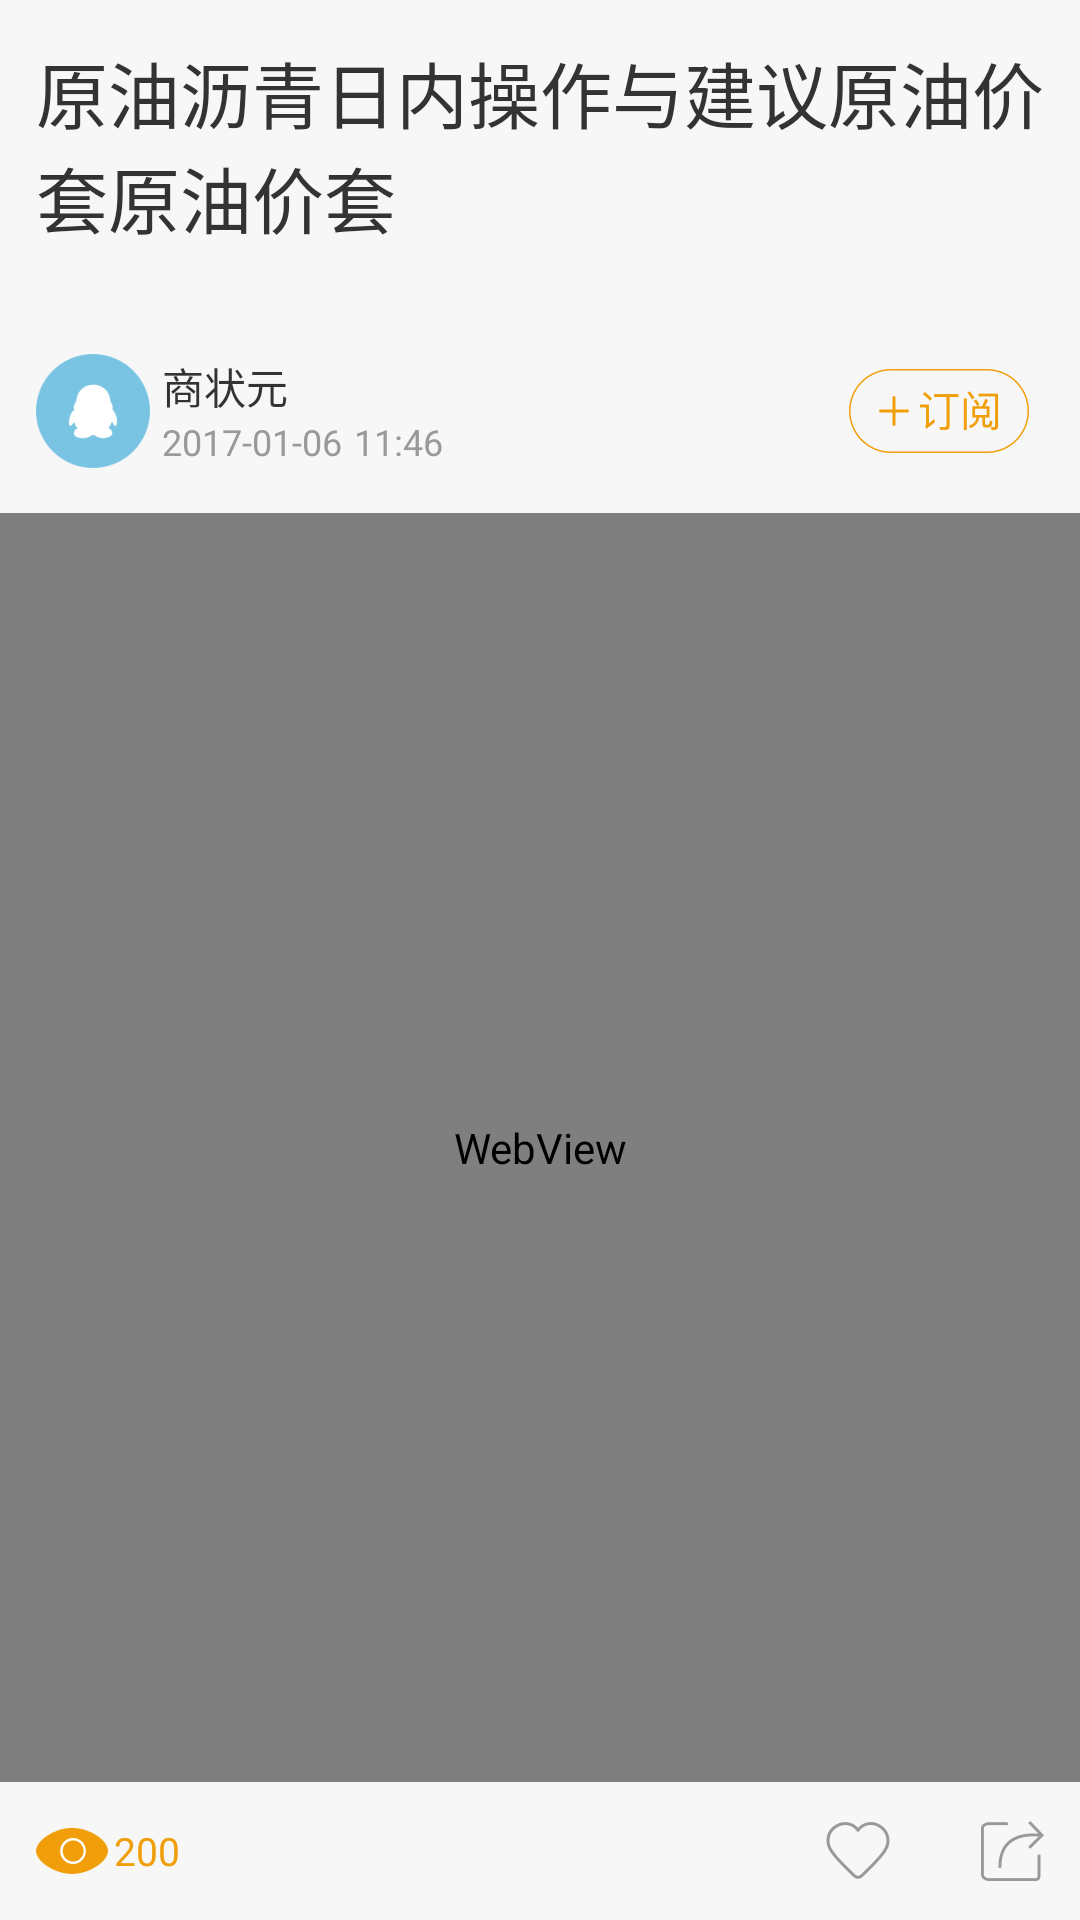

The Android layout XML behind this screen, and the referenced resources:
<!-- AndroidManifest.xml: application theme AppTheme -->
<!-- res/layout/activity_xinzhibao_article_detail.xml -->
<?xml version="1.0" encoding="utf-8"?>
<LinearLayout xmlns:android="http://schemas.android.com/apk/res/android"
    android:layout_width="match_parent"
    android:layout_height="match_parent"
    android:background="#FFF7F7F7"
    android:orientation="vertical">

    

    <LinearLayout
        android:layout_width="match_parent"
        android:layout_height="wrap_content"
        android:layout_marginLeft="12dp"
        android:layout_marginRight="12dp"
        android:orientation="vertical">

        <TextView
            android:id="@+id/article_detail_title"
            android:layout_width="match_parent"
            android:layout_height="wrap_content"
            android:layout_marginBottom="20dp"
            android:layout_marginTop="13dp"
            android:text="原油沥青日内操作与建议原油价套原油价套"
            android:textColor="#FF333333"
            android:textSize="24sp" />

        <RelativeLayout
            android:layout_width="match_parent"
            android:layout_height="wrap_content"
            android:layout_marginBottom="15dp"
            android:layout_marginTop="15dp">

            <ImageView
                android:id="@+id/article_detail_avtar"
                android:layout_width="38dp"
                android:layout_height="38dp"
                android:layout_centerVertical="true"
                android:src="@drawable/qq" />

            <RelativeLayout
                android:layout_width="wrap_content"
                android:layout_height="wrap_content"
                android:layout_centerVertical="true"
                android:layout_toRightOf="@id/article_detail_avtar">

                <TextView
                    android:id="@+id/article_user_name"
                    android:layout_width="wrap_content"
                    android:layout_height="wrap_content"
                    android:layout_marginLeft="4dp"
                    android:text="商状元"
                    android:textColor="#FF333333"
                    android:textSize="14sp" />

                <TextView
                    android:id="@+id/article_date"
                    android:layout_width="wrap_content"
                    android:layout_height="wrap_content"
                    android:layout_below="@id/article_user_name"
                    android:layout_marginLeft="4dp"
                    android:text="2017-01-06"
                    android:textColor="#FF999999"
                    android:textSize="12sp" />

                <TextView
                    android:id="@+id/article_time"
                    android:layout_width="wrap_content"
                    android:layout_height="wrap_content"
                    android:layout_below="@id/article_user_name"
                    android:layout_marginLeft="4dp"
                    android:layout_toRightOf="@id/article_date"
                    android:text="11:46"
                    android:textColor="#FF999999"
                    android:textSize="12sp" />
            </RelativeLayout>

            <ImageButton
                android:id="@+id/article_subscription"
                android:layout_width="wrap_content"
                android:layout_height="wrap_content"
                android:layout_alignParentRight="true"
                android:layout_centerVertical="true"
                android:background="@null"
                android:src="@drawable/subscription" />
        </RelativeLayout>
    </LinearLayout>

    <WebView
        android:id="@+id/article_webview"
        android:layout_width="match_parent"
        android:layout_height="0dp"
        android:layout_weight="1"
        />

    <RelativeLayout
        android:layout_width="match_parent"
        android:layout_marginLeft="12dp"
        android:layout_marginRight="12dp"
        android:layout_height="46dp">

        <ImageView
            android:id="@+id/article_read_image"
            android:layout_width="wrap_content"
            android:layout_height="wrap_content"
            android:layout_centerVertical="true"
            android:src="@drawable/readcount" />

        <TextView
            android:id="@+id/article_read_count"
            android:layout_width="wrap_content"
            android:layout_height="wrap_content"
            android:layout_centerVertical="true"
            android:layout_marginLeft="2dp"
            android:layout_toRightOf="@id/article_read_image"
            android:gravity="center"
            android:text="200"
            android:textColor="#FFF09E0A"
            android:textSize="13sp" />

        <ImageButton
            android:id="@+id/article_share"
            android:layout_width="wrap_content"
            android:layout_height="wrap_content"
            android:layout_alignParentRight="true"
            android:layout_centerVertical="true"
            android:background="@null"
            android:scaleType="center"
            android:src="@drawable/share" />

        <ImageButton
            android:id="@+id/article_conllection"
            android:layout_width="wrap_content"
            android:layout_height="wrap_content"
            android:layout_centerVertical="true"
            android:layout_marginRight="30dp"
            android:layout_toLeftOf="@id/article_share"
            android:background="@null"
            android:scaleType="center"
            android:src="@drawable/fav_collection" />
    </RelativeLayout>
</LinearLayout>
<!-- res/layout/common_title.xml (included above) -->
<?xml version="1.0" encoding="utf-8"?>
<RelativeLayout xmlns:android="http://schemas.android.com/apk/res/android"
    android:layout_width="match_parent"
    android:layout_height="45dp"
    android:background="@color/bg_app_bar"
    android:fitsSystemWindows="true"
    android:gravity="center_vertical">
    
    
    <TextView
        android:id="@+id/common_title"
        android:layout_width="wrap_content"
        android:layout_height="match_parent"
        android:layout_centerHorizontal="true"
        android:layout_centerVertical="true"
        android:gravity="center_vertical"
        android:text="@string/login"
        android:textColor="#333333"
        android:textSize="17sp" />

    <ImageView
        android:id="@+id/common_back"
        android:layout_width="wrap_content"
        android:layout_height="match_parent"
        android:layout_centerVertical="true"
        android:paddingLeft="12dp"
        android:paddingRight="12dp"
        android:scaleType="center"
        android:src="@drawable/back" />

    <LinearLayout
        android:layout_width="wrap_content"
        android:layout_height="match_parent"
        android:layout_alignParentRight="true"
        android:layout_centerVertical="true">

        <TextView
            android:id="@+id/common_complete"
            android:layout_width="wrap_content"
            android:layout_height="match_parent"
            android:paddingRight="10dp"
            android:text="完成"
            android:gravity="center_vertical"
            android:textColor="#666666"
            android:textSize="15sp"
            android:visibility="visible" />
        <ImageButton
            android:id="@+id/common_overflow_menu"
            android:layout_width="wrap_content"
            android:layout_height="match_parent"
            android:paddingRight="10dp"
            android:paddingLeft="10dp"
            android:src="@drawable/share_collect"
            android:contentDescription="商闻详情页pop菜单"
            android:textColor="#666666"
            android:textSize="15sp"
            android:visibility="visible"
            android:background="@null"
            android:layout_gravity="center_vertical"
            />
    </LinearLayout>

    <View
        android:layout_width="match_parent"
        android:layout_height="0.5dp"
        android:layout_alignParentBottom="true"
        android:background="@color/line_color" />
</RelativeLayout>
<!-- resources referenced by this layout -->
<resources>
  <color name="bg_app_bar">#FFFFFF</color>
  <color name="line_color">#DDDDDD</color>
  <!-- drawable back: png bitmap (drawable-xxhdpi, 555 bytes) -->
  <!-- drawable fav_collection: png bitmap (drawable-xxhdpi, 2505 bytes) -->
  <!-- drawable qq: png bitmap (drawable-xxhdpi, 5194 bytes) -->
  <!-- drawable readcount: png bitmap (drawable-xxhdpi, 2409 bytes) -->
  <!-- drawable share: png bitmap (drawable-xxhdpi, 1830 bytes) -->
  <!-- drawable share_collect: png bitmap (drawable-xxhdpi, 337 bytes) -->
  <!-- drawable subscription: png bitmap (drawable-xxhdpi, 6024 bytes) -->
  <string name="login">登录</string>
  <style name="AppTheme" parent="@style/BaseAppTheme">
      </style>
  <style name="BaseAppTheme" parent="Theme.AppCompat.Light.NoActionBar">
          
          <item name="android:windowAnimationStyle">@style/activityAnimation</item>
          
          
          
          
          <item name="colorPrimaryDark">@color/colorPrimaryDark</item>
          
          <item name="colorAccent">@color/colorAccent</item>
          
          <item name="android:windowBackground">@color/windowBackg</item>
          
          <item name="android:textColorPrimary">@color/textColorPrimary</item>
         
          
          <item name="colorControlNormal">#FFDDDDDD</item>
          
          <item name="colorControlActivated">#FFDDDDDD</item>
          
          
      </style>
  <style name="activityAnimation" parent="@android:style/Animation">
          <item name="android:activityOpenEnterAnimation">@anim/activity_slide_right_in</item>
          <item name="android:activityOpenExitAnimation">@anim/activity_slide_left_out</item>
          <item name="android:activityCloseEnterAnimation">@anim/activity_slide_left_in</item>
          <item name="android:activityCloseExitAnimation">@anim/activity_slide_right_out</item>
      </style>
  <color name="colorPrimaryDark">#FFFFFF</color>
  <color name="colorAccent">#F09E0A</color>
  <color name="windowBackg">#FFFFFF</color>
  <color name="textColorPrimary">#333333</color>
</resources>
